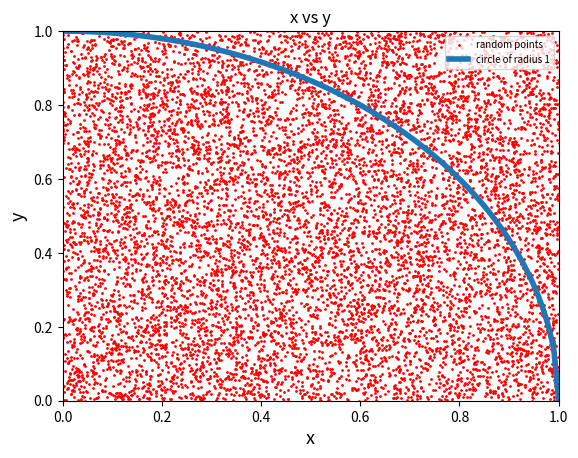

The script that saved this image:
#!/usr/bin/env python3
# -*- coding: utf-8 -*-
"""
Created on Thu May 21 21:48:10 2020

[redacted]
"""

import numpy as np
import matplotlib.pyplot as plt

def f(x): #given curve
    return np.sqrt(1-x*x)

n = 10000
z=np.linspace(0,1,100) #100 points between 0 and 1
x = np.random.rand(n) #n random numbers between 0 and 1
y = np.random.rand(n) #n random numbers between 0 and 1

plt.scatter(x,y,s=1,c='r',label='random points') #plotting the points
plt.plot(z,f(z),linewidth=4,label='circle of radius 1') #plotting the circle in first quadrant

plt.xlim(0,1) #range of x axis
plt.ylim(0,1) #range of y axis
plt.title('x vs y') #title of the graph
plt.xlabel('x', fontsize=13) #label of x axis
plt.ylabel('y', fontsize=13) #label of y axis
plt.legend(fontsize=7,loc='upper right')
plt.show()

k = 0
for i in range(n):
    if y[i] < f(x[i]):
        k += 1 #counting the no of points inside the curve
a=k/n #area of a part of that circle which is in first quadrant 
print('Area of the circle =',4*a) #Total area of the circle will be 4 times of a

#volume of 10 dimensional unit sphere
def g(x):
    return sum(x**2)

n = 1000000
x=np.zeros((10,n))
for i in range(10):
    x[i]=np.random.rand(n) #n random numbers between 0 and 1
k=0
for i in range(n):
    if g(x[:,i])<=1:
        k+=1 #counting the no of points inside the sphere
a=(2**10)*k/n #volume of 10 D unit sphere
print('Volume of 10D unit sphere=',a) #printing the result
